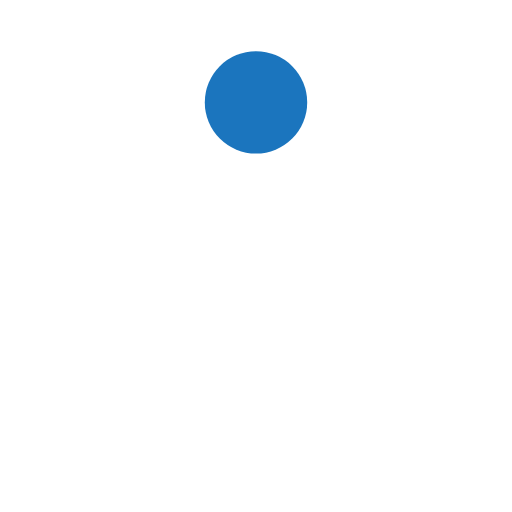
t = 0.00 s
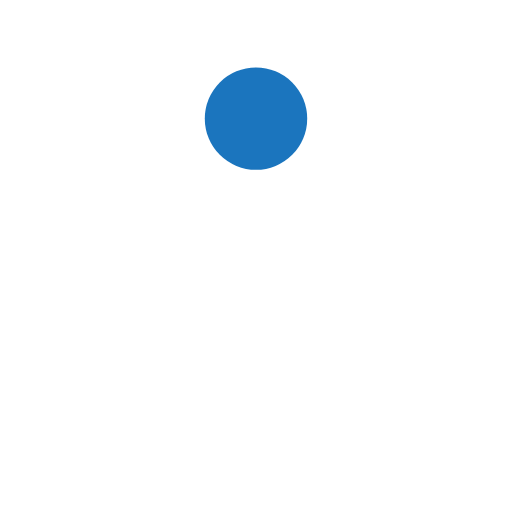
t = 0.10 s
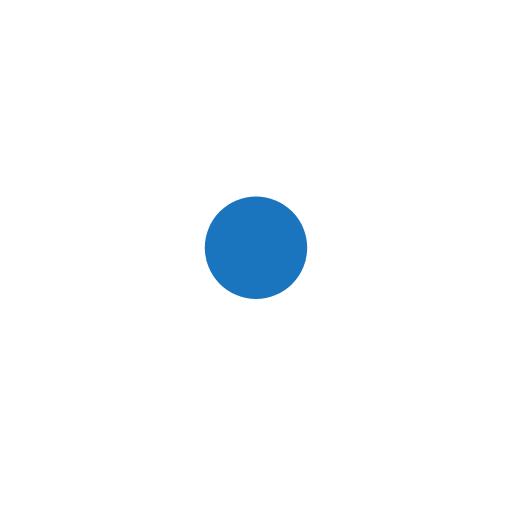
t = 0.31 s
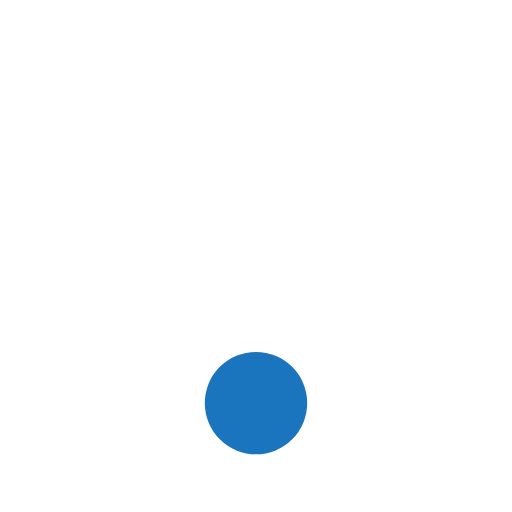
t = 0.41 s
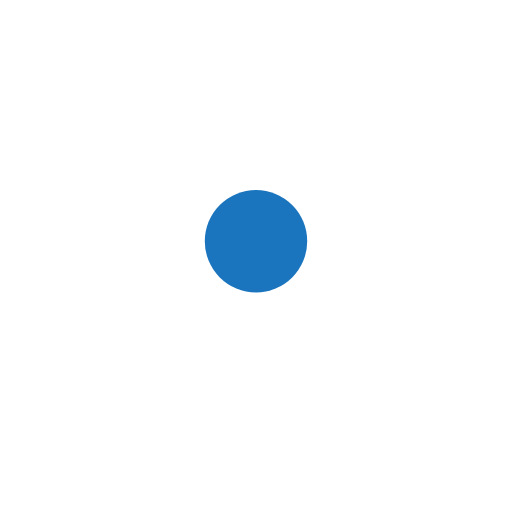
t = 0.51 s
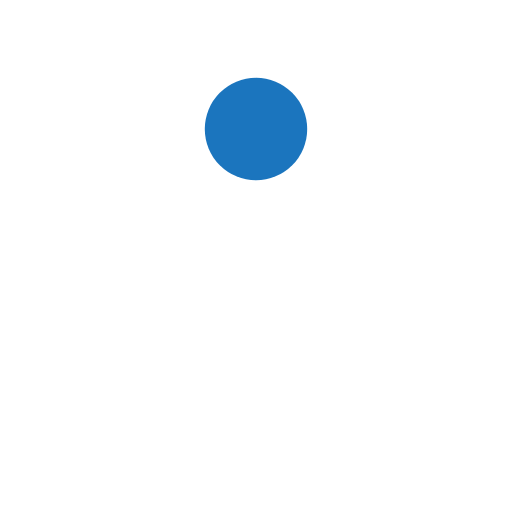
t = 0.72 s

The animated SVG that drew these frames (rendered in a browser with its animation timeline set to each time). Animation: 1 SMIL element (animate=1); one cycle of 0.82 s, repeats indefinitely.

<?xml version="1.0" encoding="utf-8"?>
<svg xmlns="http://www.w3.org/2000/svg" xmlns:xlink="http://www.w3.org/1999/xlink" style="margin: auto; background: none; display: block; shape-rendering: auto;" width="150px" height="150px" viewBox="0 0 100 100" preserveAspectRatio="xMidYMid">
<circle cx="50" cy="20" r="10" fill="#1b75be">
  <animate attributeName="cy" dur="0.819672131147541s" repeatCount="indefinite" calcMode="spline" keySplines="0.45 0 0.9 0.55;0 0.45 0.55 0.9" keyTimes="0;0.5;1" values="20;80;20"></animate>
</circle>
<!-- [ldio] generated by https://loading.io/ --></svg>
